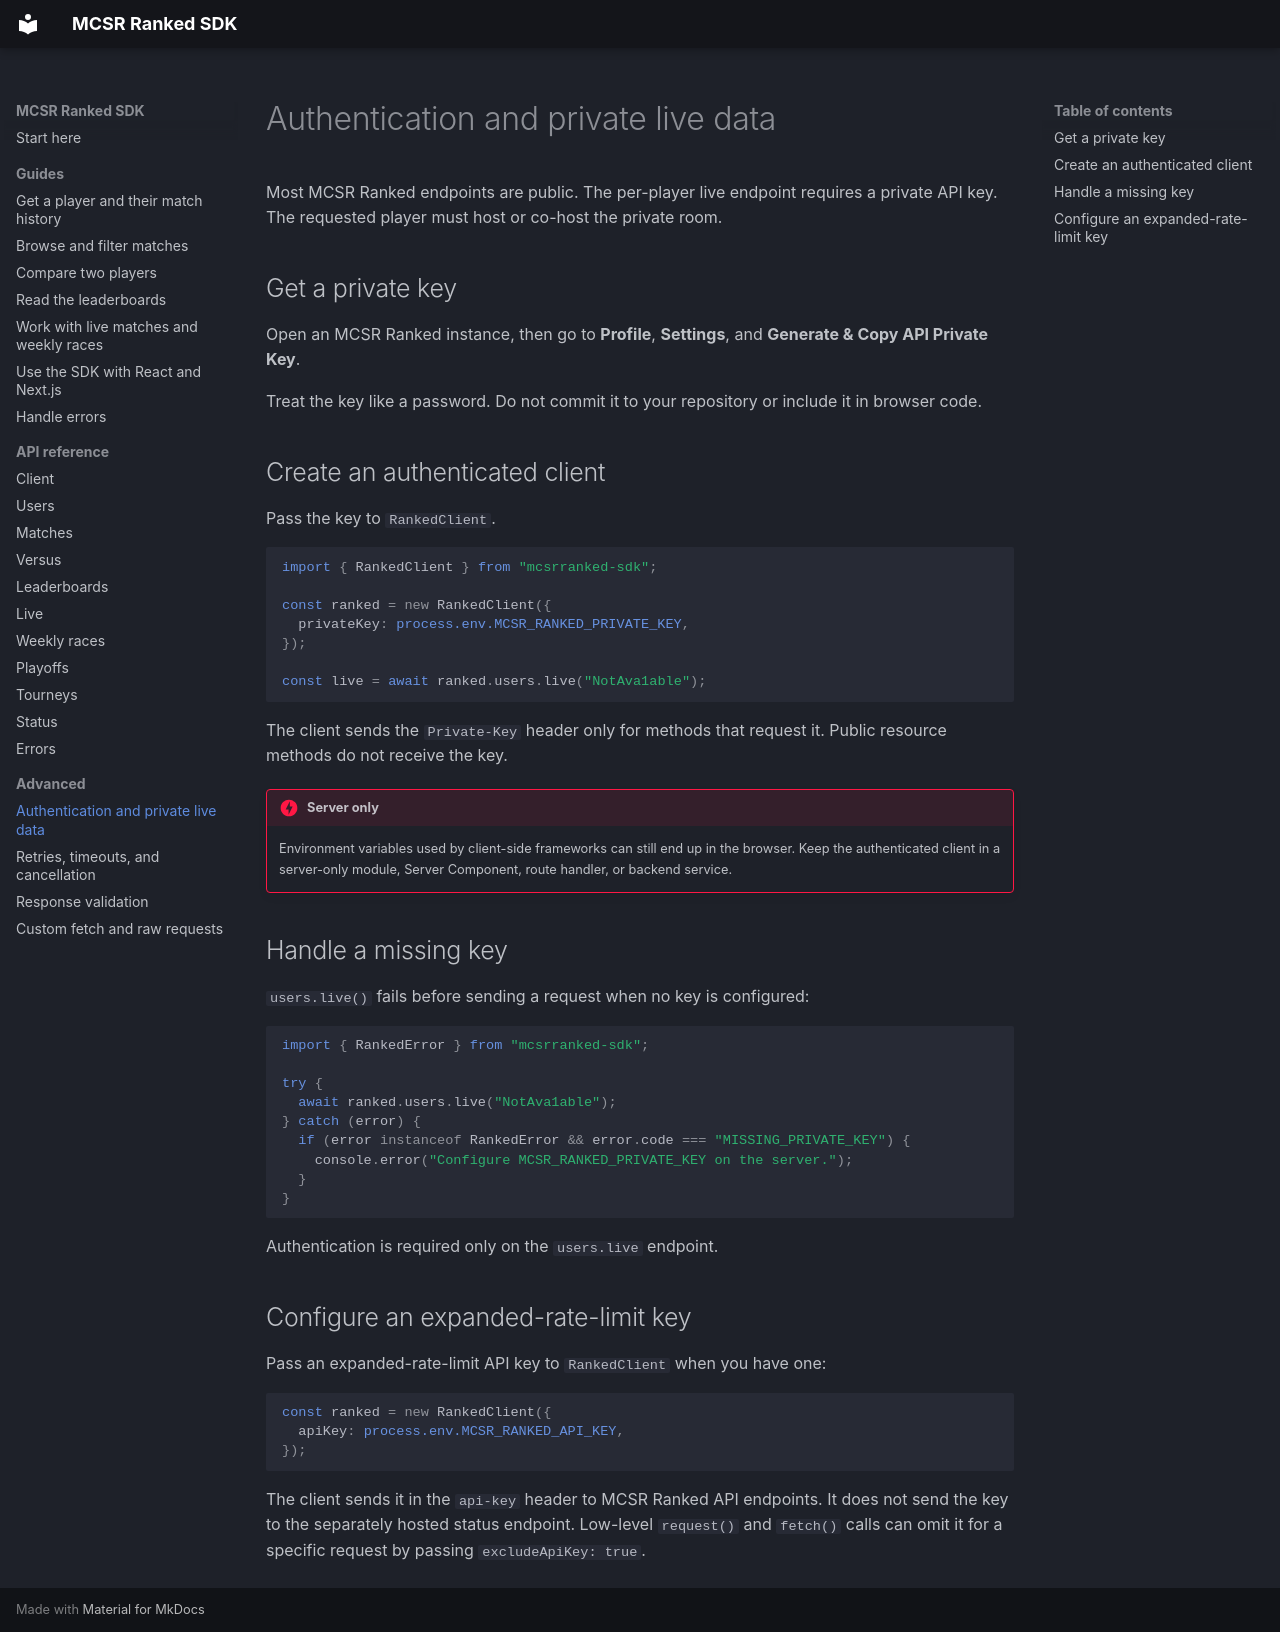

repository: mvisi/mcsrranked-sdk · page: advanced/authentication/index.html · generator: mkdocs

# Authentication and private live data

Most MCSR Ranked endpoints are public. The per-player live endpoint requires a
private API key. The requested player must host or co-host the private room.

## Get a private key

Open an MCSR Ranked instance, then go to **Profile**, **Settings**, and
**Generate & Copy API Private Key**.

Treat the key like a password. Do not commit it to your repository or include
it in browser code.

## Create an authenticated client

Pass the key to `RankedClient`.

```ts
import { RankedClient } from "mcsrranked-sdk";

const ranked = new RankedClient({
  privateKey: process.env.MCSR_RANKED_PRIVATE_KEY,
});

const live = await ranked.users.live("NotAva1able");
```

The client sends the `Private-Key` header only for methods that request it.
Public resource methods do not receive the key.

!!! danger "Server only"

    Environment variables used by client-side frameworks can still end up in
    the browser. Keep the authenticated client in a server-only module,
    Server Component, route handler, or backend service.

## Handle a missing key

`users.live()` fails before sending a request when no key is configured:

```ts
import { RankedError } from "mcsrranked-sdk";

try {
  await ranked.users.live("NotAva1able");
} catch (error) {
  if (error instanceof RankedError && error.code === "MISSING_PRIVATE_KEY") {
    console.error("Configure MCSR_RANKED_PRIVATE_KEY on the server.");
  }
}
```

Authentication is required only on the `users.live` endpoint.

## Configure an expanded-rate-limit key

Pass an expanded-rate-limit API key to `RankedClient` when you have one:

```ts
const ranked = new RankedClient({
  apiKey: process.env.MCSR_RANKED_API_KEY,
});
```

The client sends it in the `api-key` header to MCSR Ranked API endpoints. It
does not send the key to the separately hosted status endpoint. Low-level
`request()` and `fetch()` calls can omit it for a specific request by passing
`excludeApiKey: true`.
